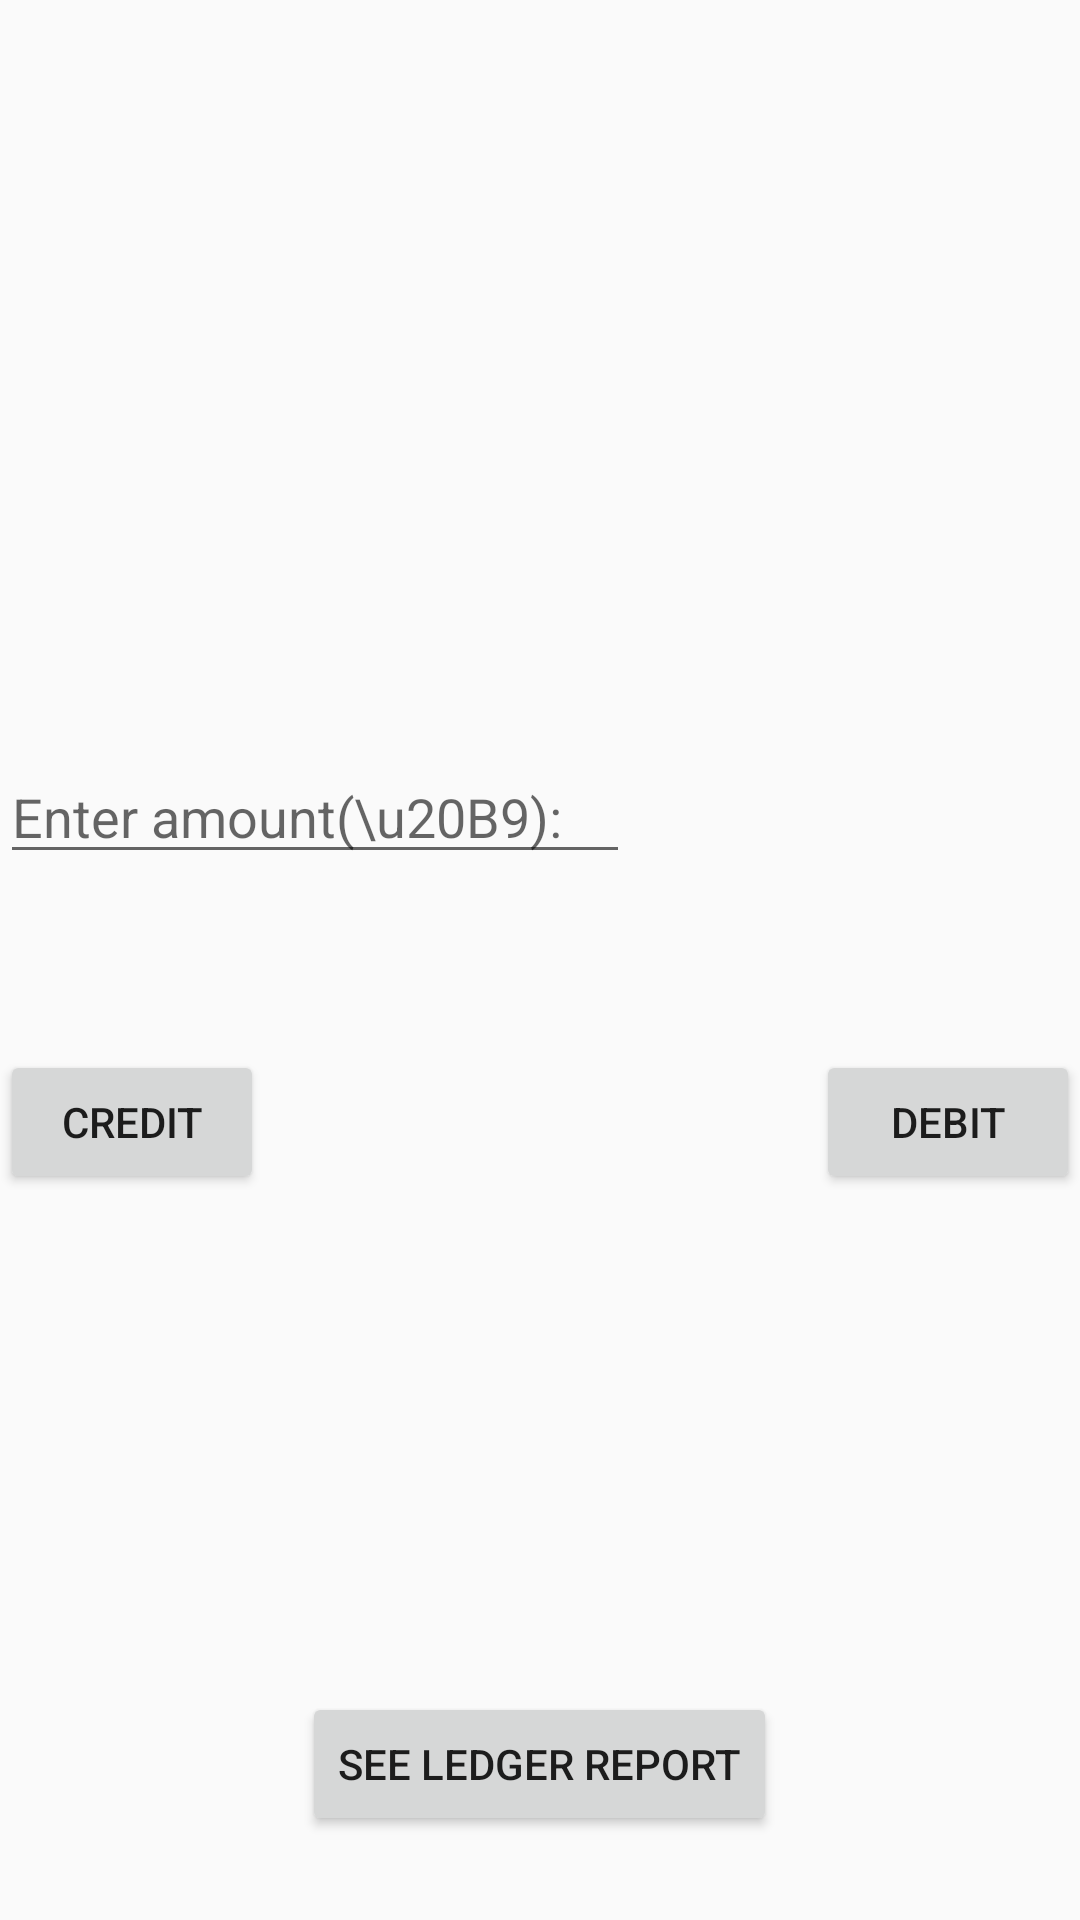

Produce the Android XML layout that renders to this screen, including the resource entries it uses.
<!-- AndroidManifest.xml: application theme AppTheme -->
<!-- res/layout/activity_after_debit.xml -->
<?xml version="1.0" encoding="utf-8"?>
<RelativeLayout xmlns:android="http://schemas.android.com/apk/res/android"
    xmlns:app="http://schemas.android.com/apk/res-auto"
    xmlns:tools="http://schemas.android.com/tools"
    android:layout_width="match_parent"
    android:layout_height="match_parent"
    tools:context="com.example.anuran.management.LeadDetails">

    <TextView
        android:id="@+id/name"
        android:layout_width="wrap_content"
        android:layout_height="wrap_content"
        android:layout_below="@+id/lid"
        android:layout_marginTop="14dp"
        android:layout_toEndOf="@+id/lid" />

    <TextView
        android:id="@+id/lid"
        android:layout_width="wrap_content"
        android:layout_height="wrap_content"
        android:layout_alignParentTop="true"
        android:layout_marginTop="70dp"
        android:layout_alignParentStart="true" />
    <EditText
        android:id="@+id/leadid"
        android:layout_width="wrap_content"
        android:layout_height="wrap_content"
        android:layout_above="@+id/search"
        android:layout_alignEnd="@+id/textView"
        android:layout_alignStart="@+id/textView"
        android:layout_marginTop="250dp"
        android:ems="10"
        android:hint="Enter amount(\u20B9):"
        android:inputType="number" />


    <Button
        android:text="CREDIT"
        android:layout_width="wrap_content"
        android:layout_marginTop="350dp"
        android:layout_height="wrap_content"
        android:layout_marginStart="11dp"
        android:id="@+id/button4"
        android:layout_marginLeft="0dp"
        android:layout_marginBottom="84dp"

         />

    <Button
        android:text="DEBIT"
        android:layout_width="wrap_content"
        android:layout_height="wrap_content"
        android:id="@+id/button5"
        android:layout_alignBaseline="@+id/button4"
        android:layout_alignBottom="@+id/button4"
        android:layout_alignParentEnd="true" />

    <Button
        android:id="@+id/confirm"
        android:layout_width="wrap_content"
        android:layout_height="wrap_content"
        android:text="SEE LEDGER REPORT"
        android:layout_alignParentBottom="true"
        android:layout_centerHorizontal="true"
        android:layout_marginBottom="28dp" />

</RelativeLayout>
<!-- resources referenced by this layout -->
<resources>
  <style name="AppTheme" parent="Theme.AppCompat.Light.NoActionBar">
          <item name="colorPrimary">@color/colorPrimary</item>
          <item name="colorPrimaryDark">@color/colorPrimaryDark</item>
          <item name="colorAccent">@color/colorAccent</item>
      </style>
  <color name="colorPrimary">#05c3f9</color>
  <color name="colorPrimaryDark">#0691b8</color>
  <color name="colorAccent">#FF4081</color>
</resources>
